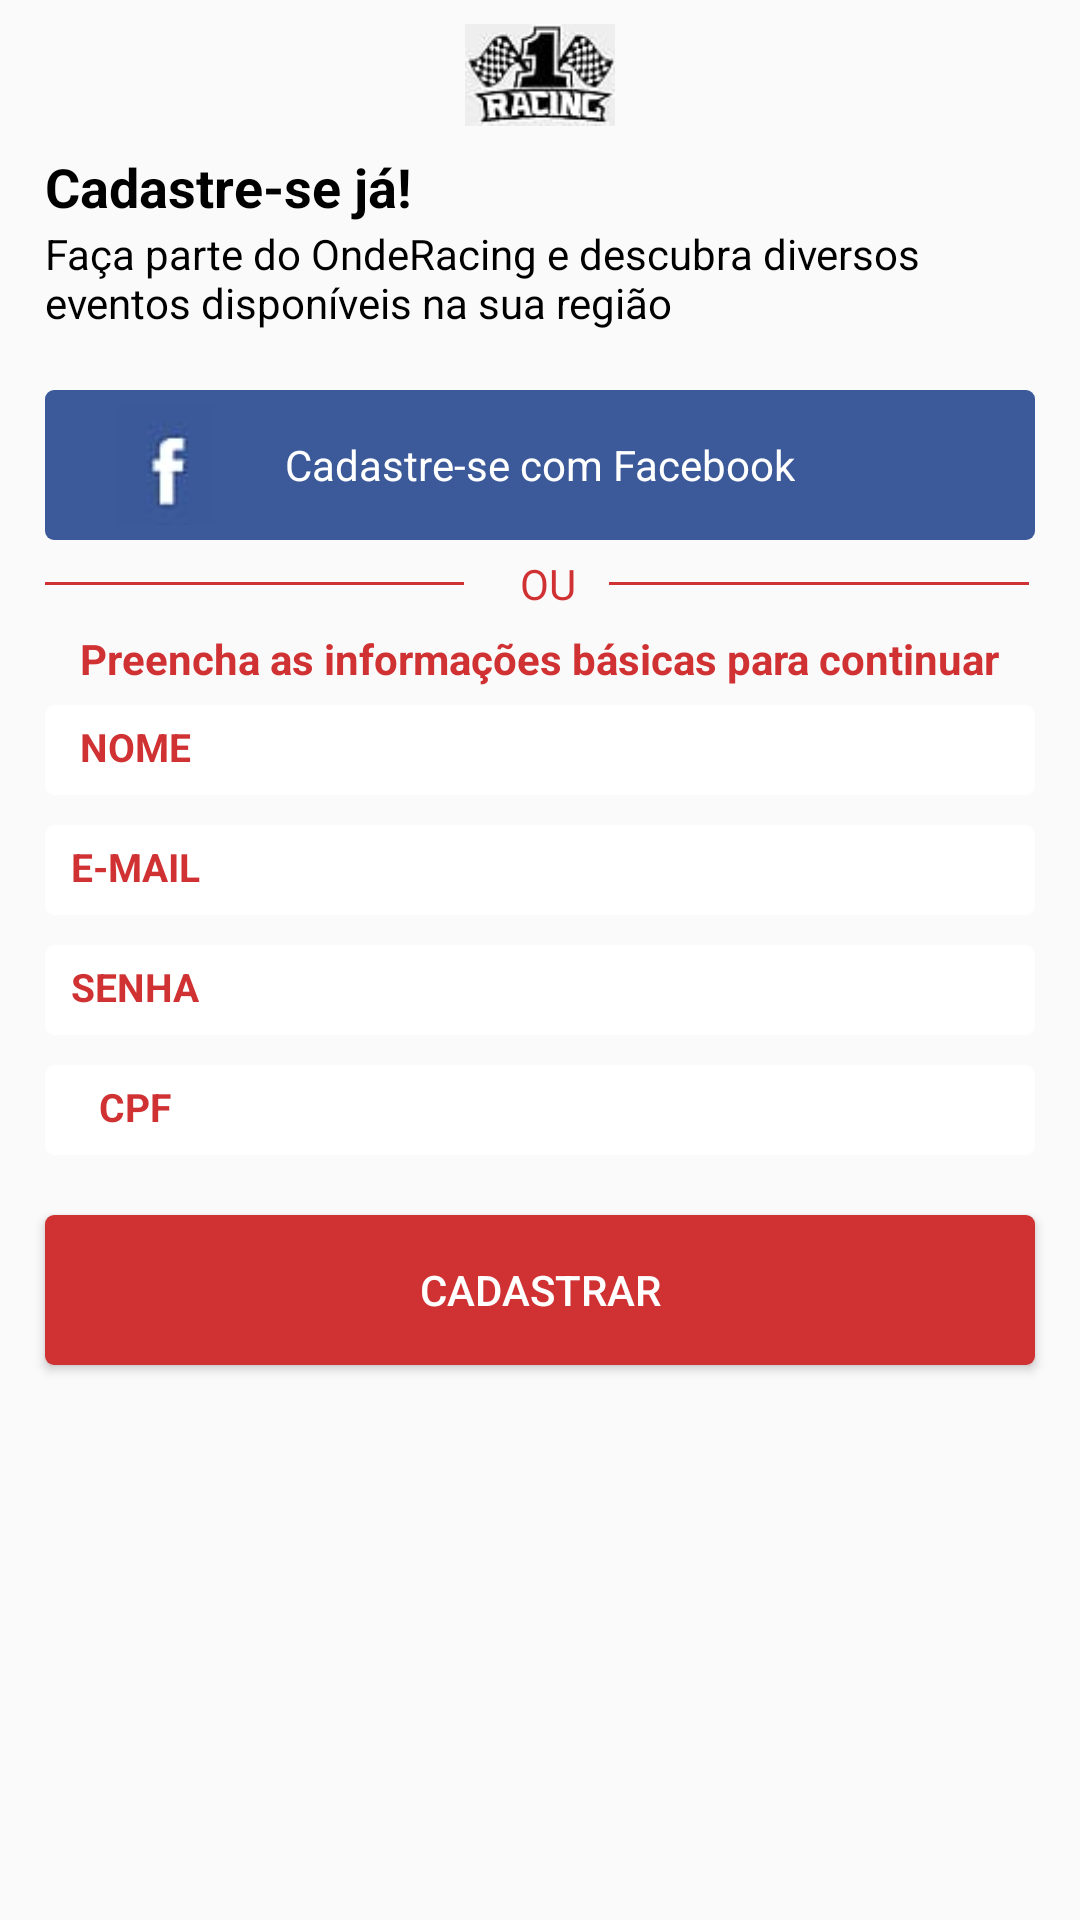

This screen was rendered from an Android layout file. Write that file and the resources it references.
<!-- AndroidManifest.xml: application theme AppTheme -->
<!-- res/layout/activity_sign_up.xml -->
<?xml version="1.0" encoding="utf-8"?>
<RelativeLayout
    xmlns:android="http://schemas.android.com/apk/res/android"
    xmlns:app="http://schemas.android.com/apk/res-auto"
    xmlns:tools="http://schemas.android.com/tools"
    android:layout_width="match_parent"
    android:layout_height="match_parent"
    tools:context="xandao.com.estudoone.SignUpActivity"
    android:background="@color/colorSignUp">

    <ImageView
        android:layout_width="50dp"
        android:layout_height="40dp"
        android:src="@drawable/estudoonelogo"
        android:layout_centerHorizontal="true"
        android:layout_marginTop="5dp"/>

    <TextView
        android:layout_width="wrap_content"
        android:layout_height="wrap_content"
        android:layout_marginTop="50dp"
        android:layout_marginLeft="15dp"
        android:text="Cadastre-se já!"
        android:textColor="@color/colorBlack"
        android:textSize="18sp"
        android:textStyle="bold"/>

    <TextView
        android:layout_width="match_parent"
        android:layout_height="wrap_content"
        android:layout_marginLeft="15dp"
        android:layout_marginRight="15dp"
        android:layout_marginTop="75dp"
        android:text="Faça parte do OndeRacing e descubra diversos eventos disponíveis na sua região"
        android:textColor="@color/colorBlack"/>

    <RelativeLayout
        android:id="@+id/signup_screen_button_facebook"
        android:layout_width="match_parent"
        android:layout_height="50dp"
        android:layout_marginLeft="15dp"
        android:layout_marginRight="15dp"
        android:layout_marginTop="130dp"
        android:background="@drawable/rounded_login_button_facebook"
        android:onClick="signupFace">
        <ImageView
            android:layout_width="40dp"
            android:layout_height="40dp"
            android:src="@drawable/facelogo"
            android:layout_marginLeft="20dp"
            android:layout_marginTop="5dp"/>
        <TextView
            android:layout_width="wrap_content"
            android:layout_height="wrap_content"
            android:text="Cadastre-se com Facebook"
            android:textColor="@color/colorWhite"
            android:layout_centerHorizontal="true"
            android:layout_centerVertical="true"
            android:textSize="14sp"/>
    </RelativeLayout>

    <LinearLayout
        android:layout_width="match_parent"
        android:layout_height="30dp"
        android:weightSum="7"
        android:layout_marginLeft="15dp"
        android:layout_marginRight="15dp"
        android:layout_marginTop="180dp">
        <View
            android:layout_width="0dp"
            android:layout_height="1dp"
            android:layout_weight="3"
            android:layout_marginTop="14dp"
            android:layout_marginRight="2dp"
            android:background="@color/colorRedSignUp"/>
        <TextView
            android:layout_width="0dp"
            android:layout_height="wrap_content"
            android:layout_weight="1"
            android:layout_marginTop="5dp"
            android:text="     OU"
            android:textColor="@color/colorRedSignUp"/>
        <View
            android:layout_width="0dp"
            android:layout_height="1dp"
            android:layout_weight="3"
            android:layout_marginTop="14dp"
            android:layout_marginRight="2dp"
            android:background="@color/colorRedSignUp"/>
    </LinearLayout>

    <TextView
        android:layout_width="wrap_content"
        android:layout_height="wrap_content"
        android:layout_centerHorizontal="true"
        android:layout_marginTop="210dp"
        android:text="Preencha as informações básicas para continuar"
        android:textColor="@color/colorRedSignUp"
        android:textStyle="bold"/>

    <RelativeLayout
        android:layout_width="match_parent"
        android:layout_height="30dp"
        android:layout_marginLeft="15dp"
        android:layout_marginRight="15dp"
        android:layout_marginTop="235dp"
        android:background="@drawable/rounded_signup_edittext">
        <TextView
            android:layout_width="60dp"
            android:layout_height="wrap_content"
            android:text="NOME"
            android:textColor="@color/colorRedSignUp"
            android:textStyle="bold"
            android:textSize="13sp"
            android:textAlignment="center"
            android:layout_marginTop="5dp"/>
        <View
            android:layout_width="2dp"
            android:layout_height="27dp"
            android:layout_marginTop="2sp"
            android:layout_marginLeft="60dp"
            android:background="@color/colorSignUp"/>
        <EditText
            android:id="@+id/signup_name_edittext"
            android:layout_width="match_parent"
            android:layout_height="30dp"
            android:layout_marginTop="5dp"
            android:layout_marginLeft="61dp"
            android:textColor="@color/colorRedSignUp"
            android:textSize="13sp"
            android:textStyle="bold"
            android:backgroundTint="@android:color/transparent"/>
    </RelativeLayout>

    <RelativeLayout
        android:layout_width="match_parent"
        android:layout_height="30dp"
        android:layout_marginLeft="15dp"
        android:layout_marginRight="15dp"
        android:layout_marginTop="275dp"
        android:background="@drawable/rounded_signup_edittext">
        <TextView
            android:layout_width="60dp"
            android:layout_height="wrap_content"
            android:text="E-MAIL"
            android:textColor="@color/colorRedSignUp"
            android:textStyle="bold"
            android:textSize="13sp"
            android:textAlignment="center"
            android:layout_marginTop="5dp"/>
        <View
            android:layout_width="2dp"
            android:layout_height="27dp"
            android:layout_marginTop="2sp"
            android:layout_marginLeft="60dp"
            android:background="@color/colorSignUp"/>
        <EditText
            android:id="@+id/signup_email_edittext"
            android:layout_width="match_parent"
            android:layout_height="match_parent"
            android:layout_marginLeft="61dp"
            android:textColor="@color/colorRedSignUp"
            android:backgroundTint="@android:color/transparent"/>
    </RelativeLayout>

    <RelativeLayout
        android:layout_width="match_parent"
        android:layout_height="30dp"
        android:layout_marginLeft="15dp"
        android:layout_marginRight="15dp"
        android:layout_marginTop="315dp"
        android:background="@drawable/rounded_signup_edittext">
        <TextView
            android:layout_width="60dp"
            android:layout_height="wrap_content"
            android:text="SENHA"
            android:textColor="@color/colorRedSignUp"
            android:textStyle="bold"
            android:textSize="13sp"
            android:textAlignment="center"
            android:layout_marginTop="5dp"/>
        <View
            android:layout_width="2dp"
            android:layout_height="27dp"
            android:layout_marginTop="2sp"
            android:layout_marginLeft="60dp"
            android:background="@color/colorSignUp"/>
        <EditText
            android:id="@+id/signup_password_edittext"
            android:layout_width="match_parent"
            android:layout_height="match_parent"
            android:layout_marginLeft="61dp"
            android:textColor="@color/colorRedSignUp"
            android:backgroundTint="@android:color/transparent"/>
    </RelativeLayout>

    <RelativeLayout
        android:layout_width="match_parent"
        android:layout_height="30dp"
        android:layout_marginLeft="15dp"
        android:layout_marginRight="15dp"
        android:layout_marginTop="355dp"
        android:background="@drawable/rounded_signup_edittext">
        <TextView
            android:layout_width="60dp"
            android:layout_height="wrap_content"
            android:text="CPF"
            android:textColor="@color/colorRedSignUp"
            android:textStyle="bold"
            android:textSize="13sp"
            android:textAlignment="center"
            android:layout_marginTop="5dp"/>
        <View
            android:layout_width="2dp"
            android:layout_height="27dp"
            android:layout_marginTop="2sp"
            android:layout_marginLeft="60dp"
            android:background="@color/colorSignUp"/>
        <EditText
            android:id="@+id/signup_cpf_edittext"
            android:layout_width="match_parent"
            android:layout_height="match_parent"
            android:layout_marginLeft="61dp"
            android:textColor="@color/colorRedSignUp"
            android:backgroundTint="@android:color/transparent"/>
    </RelativeLayout>

    <Button
        android:id="@+id/signup_screen_button_finish"
        android:layout_width="match_parent"
        android:layout_height="50dp"
        android:layout_marginLeft="15dp"
        android:layout_marginRight="15dp"
        android:layout_marginTop="405dp"
        android:text="CADASTRAR"
        android:textColor="@color/colorWhite"
        android:background="@drawable/rounded_signup_button"/>

</RelativeLayout>
<!-- resources referenced by this layout -->
<resources>
  <color name="colorBlack">#000000</color>
  <color name="colorRedSignUp">#D03133</color>
  <color name="colorWhite">#FFFFFF</color>
  <!-- drawable estudoonelogo: png bitmap (drawable, 5016 bytes) -->
  <!-- drawable facelogo: png bitmap (drawable, 1769 bytes) -->
  <!-- drawable rounded_login_button_facebook (drawable) -->
  <?xml version="1.0" encoding="utf-8"?>
  <shape xmlns:android="http://schemas.android.com/apk/res/android"
      android:shape="rectangle" android:padding="10dp">
      <solid android:color="@color/colorBlue"/>
      <corners
          android:bottomLeftRadius="3dp"
          android:bottomRightRadius="3dp"
          android:topLeftRadius="3dp"
          android:topRightRadius="3dp" />
  </shape>
  <!-- drawable rounded_signup_button (drawable) -->
  <?xml version="1.0" encoding="utf-8"?>
  <shape xmlns:android="http://schemas.android.com/apk/res/android"
      android:shape="rectangle" android:padding="10dp">
      <solid android:color="@color/colorRedSignUp"/>
      <corners
          android:bottomLeftRadius="3dp"
          android:bottomRightRadius="3dp"
          android:topLeftRadius="3dp"
          android:topRightRadius="3dp" />
  </shape>
  <!-- drawable rounded_signup_edittext (drawable) -->
  <?xml version="1.0" encoding="utf-8"?>
  <shape xmlns:android="http://schemas.android.com/apk/res/android"
      android:shape="rectangle" android:padding="10dp">
      <solid android:color="@color/colorWhite"/>
      <corners
          android:bottomLeftRadius="3dp"
          android:bottomRightRadius="3dp"
          android:topLeftRadius="3dp"
          android:topRightRadius="3dp" />
  </shape>
  <style name="AppTheme" parent="Theme.AppCompat.DayNight.NoActionBar">
          
          <item name="colorPrimary">@color/colorPrimary</item>
          <item name="colorPrimaryDark">@color/colorPrimaryDark</item>
          <item name="colorAccent">@color/colorAccent</item>
      </style>
  <color name="colorBlue">#3C5A9A</color>
  <color name="colorPrimary">#000000</color>
  <color name="colorPrimaryDark">#000000</color>
  <color name="colorAccent">#D03133</color>
</resources>
